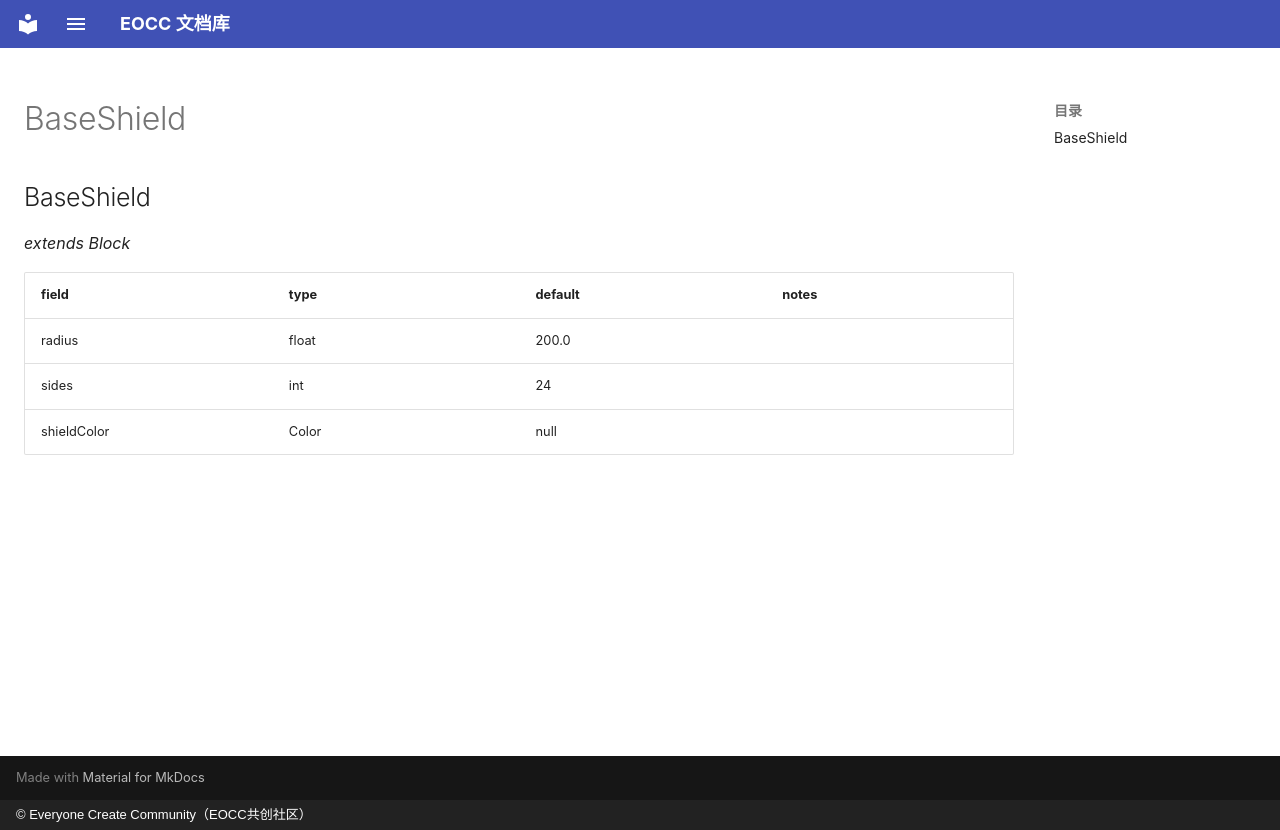

repository: eoccc/eoccc.github.io · page: wiki/mindustry/en/Modding%20Classes/BaseShield/index.html · generator: mkdocs · copyright: © Everyone Create Community（EOCC共创社区）

# BaseShield

## BaseShield

*extends Block*

| field | type | default | notes |
|---|---|---|---|
| radius | float | 200.0 |  |
| sides | int | 24 |  |
| shieldColor | Color | null |  |
